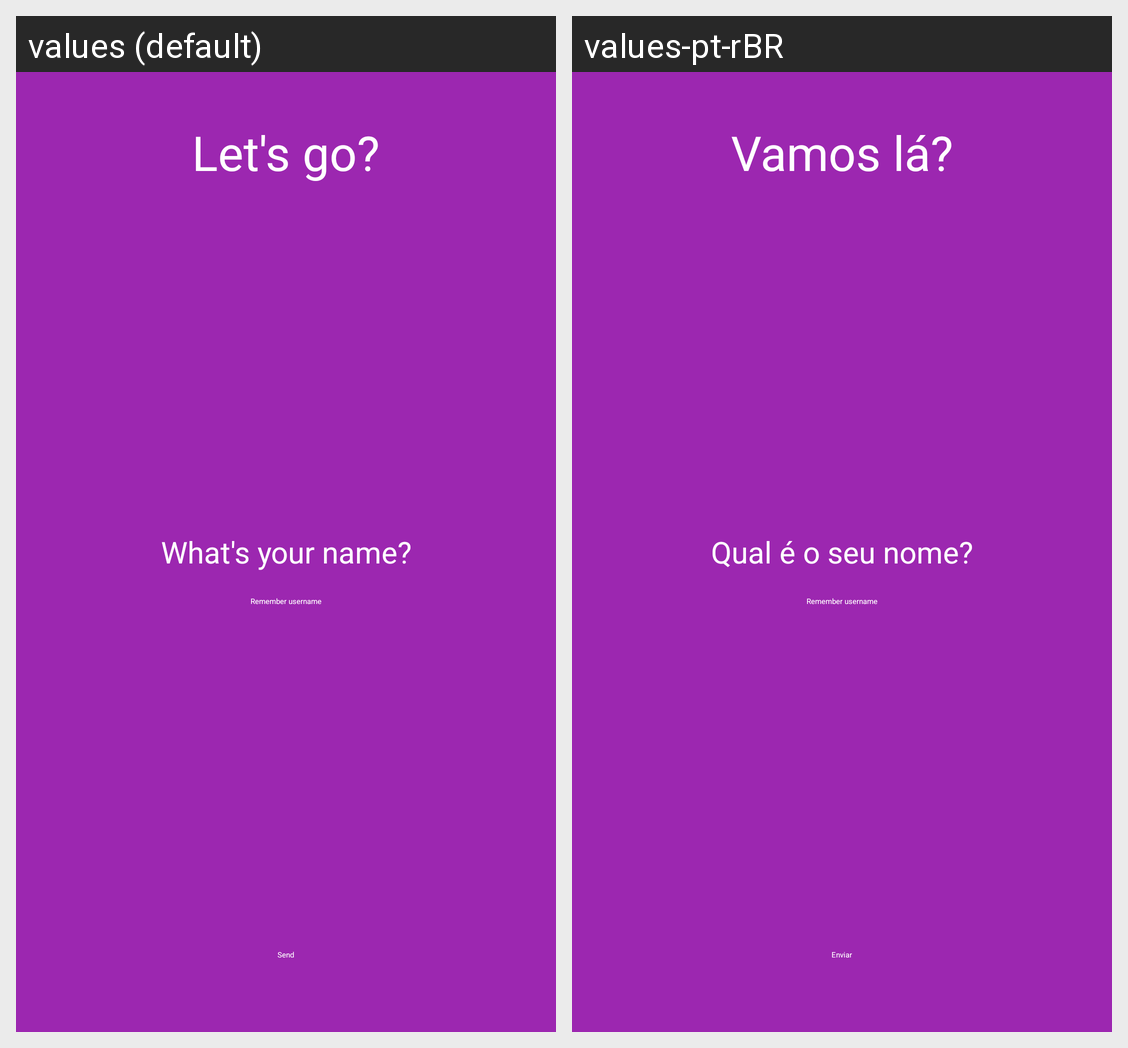

Translations of the strings shown on this Android screen, per locale in the grid:
Android screen res/layout/activity_splash.xml rendered under 2 locales, left to right: values (default), values-pt-rBR. Device: Nexus 5 (rendered at 1080×1920; each locale shown at half size, 540×960, under a caption strip naming it); theme Theme.MotivationApp.
Strings drawn on this screen, with the default value and each locale's value (text and hints the layout hard-codes, and strings that could not be matched under every locale, appear in the picture but are not listed):

lets_go
  values: Let's go?
  values-pt-rBR: Vamos lá?

whats_your_name
  values: What's your name?
  values-pt-rBR: Qual é o seu nome?

remember_username
  values: Remember username
  values-pt-rBR: Remember username  [not translated; the default value is used]

send
  values: Send
  values-pt-rBR: Enviar
